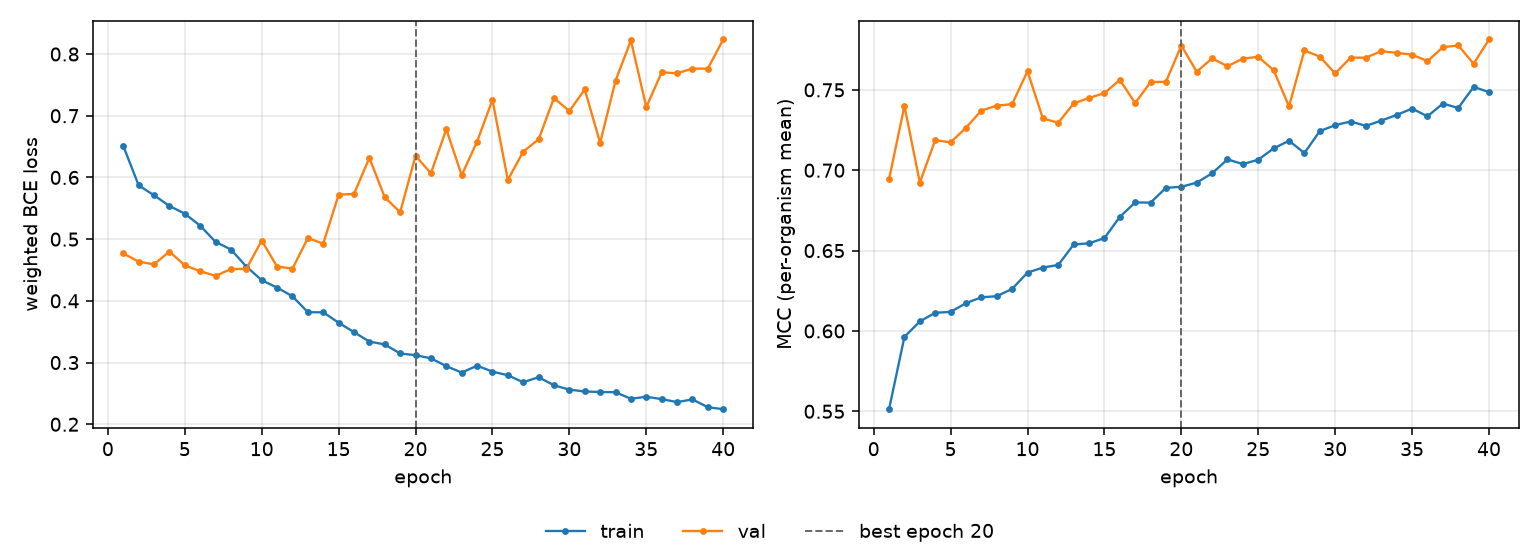

The table this chart was drawn from, first rows:
epoch, tr_loss, vl_loss, tr_mcc, vl_mcc, is_best
1, 0.6512, 0.4769, 0.5513, 0.6944, False
2, 0.5872, 0.4635, 0.5963, 0.74, False
3, 0.5711, 0.4591, 0.6059, 0.6923, False
4, 0.5538, 0.48, 0.6113, 0.7187, False
5, 0.5413, 0.4575, 0.6118, 0.7173, False
6, 0.5218, 0.448, 0.6173, 0.7264, False
7, 0.4956, 0.4404, 0.6209, 0.7371, False
8, 0.4831, 0.4516, 0.6216, 0.7402, False
9, 0.4557, 0.4518, 0.6262, 0.7411, False
10, 0.4335, 0.4977, 0.6363, 0.7616, False
11, 0.4215, 0.4556, 0.6394, 0.7322, False
12, 0.4073, 0.4522, 0.6411, 0.7296, False
13, 0.3816, 0.5017, 0.6538, 0.7415, False
14, 0.3814, 0.4927, 0.6545, 0.745, False
15, 0.3646, 0.5721, 0.6578, 0.748, False
16, 0.3492, 0.5732, 0.671, 0.7562, False
17, 0.334, 0.6318, 0.68, 0.7418, False
18, 0.3294, 0.5678, 0.6798, 0.7548, False
19, 0.3147, 0.5436, 0.689, 0.755, False
20, 0.312, 0.6351, 0.6897, 0.7776, True
21, 0.3069, 0.6068, 0.6923, 0.7613, False
22, 0.2942, 0.6781, 0.6981, 0.7696, False
23, 0.2838, 0.6035, 0.7067, 0.7647, False
24, 0.2949, 0.658, 0.7038, 0.7695, False
25, 0.2854, 0.7257, 0.7065, 0.7705, False
26, 0.2794, 0.596, 0.7136, 0.7622, False
27, 0.2681, 0.6418, 0.7183, 0.7397, False
28, 0.2763, 0.6618, 0.7107, 0.7745, False
29, 0.2631, 0.7287, 0.7243, 0.7707, False
30, 0.2561, 0.7075, 0.728, 0.7602, False
31, 0.2531, 0.7426, 0.7303, 0.77, False
32, 0.2523, 0.656, 0.7276, 0.77, False
33, 0.2519, 0.7566, 0.7309, 0.7741, False
34, 0.2413, 0.8221, 0.7344, 0.773, False
35, 0.2447, 0.714, 0.7383, 0.7719, False
36, 0.2407, 0.7704, 0.7335, 0.7679, False
37, 0.2359, 0.7688, 0.7415, 0.7765, False
38, 0.2403, 0.7763, 0.7387, 0.7777, False
39, 0.2276, 0.7763, 0.7519, 0.7662, False
40, 0.2244, 0.8236, 0.7486, 0.7813, False
